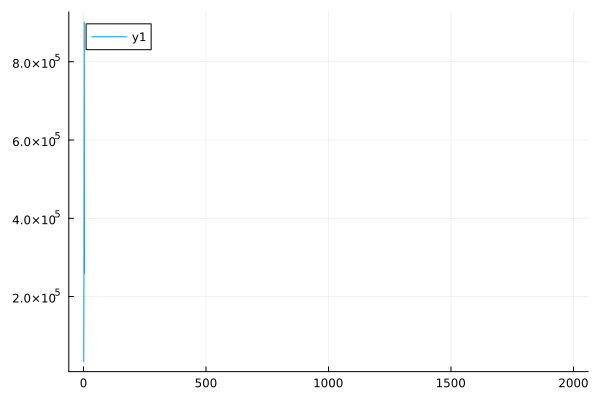

Data behind this chart, as committed beside it:
0	34138.8849369338
1	35737
2	249201
3	901688
4	259480
5	Inf
6	NaN
7	NaN
8	NaN
9	NaN
10	NaN
11	NaN
12	NaN
13	NaN
14	NaN
15	NaN
16	NaN
17	NaN
18	NaN
19	NaN
20	NaN
21	NaN
22	NaN
23	NaN
24	NaN
25	NaN
26	NaN
27	NaN
28	NaN
29	NaN
30	NaN
31	NaN
32	NaN
33	NaN
34	NaN
35	NaN
36	NaN
37	NaN
38	NaN
39	NaN
40	NaN
41	NaN
42	NaN
43	NaN
44	NaN
45	NaN
46	NaN
47	NaN
48	NaN
49	NaN
50	NaN
51	NaN
52	NaN
53	NaN
54	NaN
55	NaN
56	NaN
57	NaN
58	NaN
59	NaN
60	NaN
... 1,940 more rows
